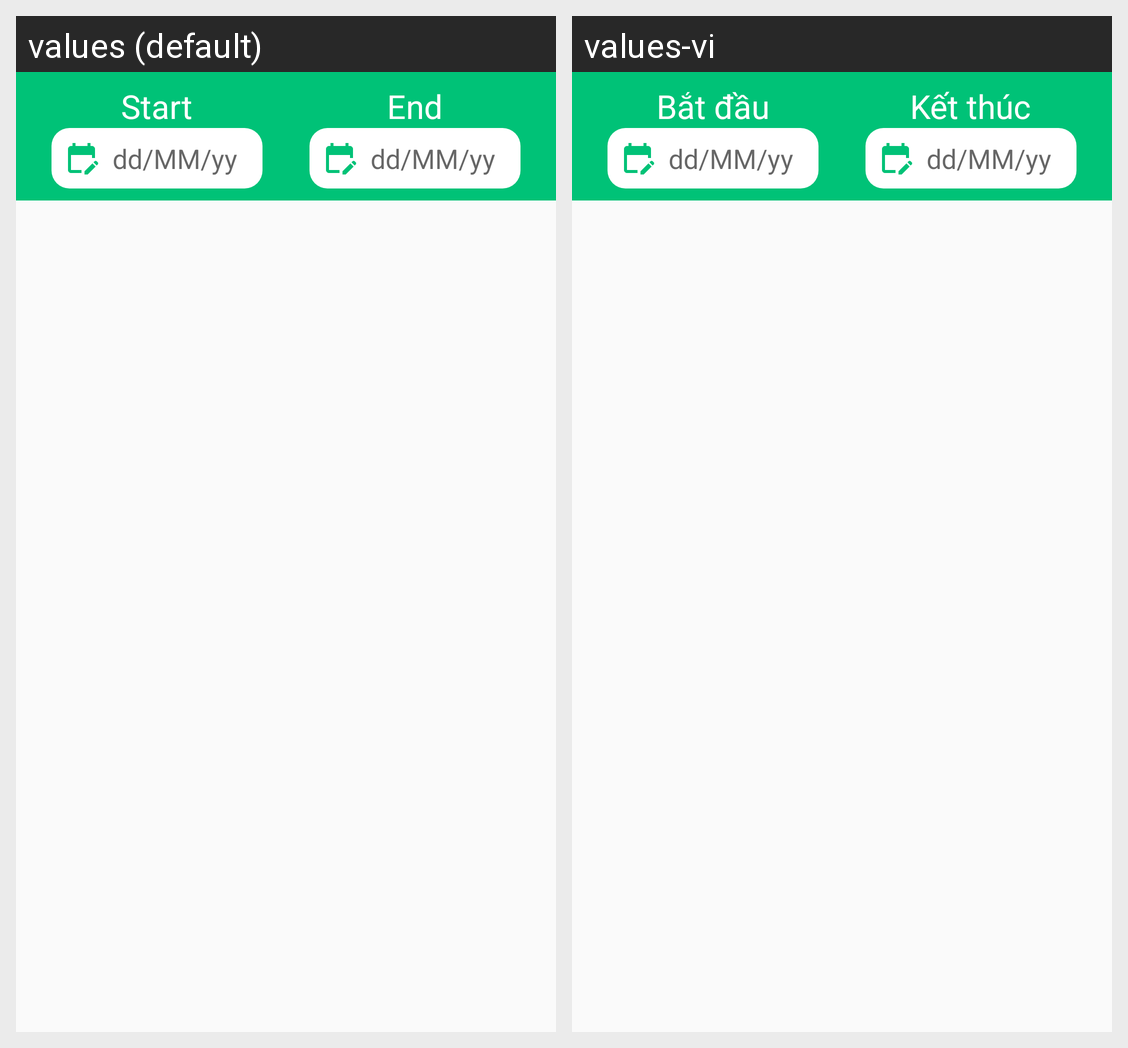

The Android screen above is rendered under two locales of the same app. Produce the string resources it draws, with the default and per-locale values.
Android screen res/layout/history_journey_activity.xml rendered under 2 locales, left to right: values (default), values-vi. Device: Nexus 5 (rendered at 1080×1920; each locale shown at half size, 540×960, under a caption strip naming it); theme Theme.CoviMap.
Strings drawn on this screen, with the default value and each locale's value (text and hints the layout hard-codes, and strings that could not be matched under every locale, appear in the picture but are not listed):

start_date_title
  values: Start
  values-vi: Bắt đầu

end_date_title
  values: End
  values-vi: Kết thúc
